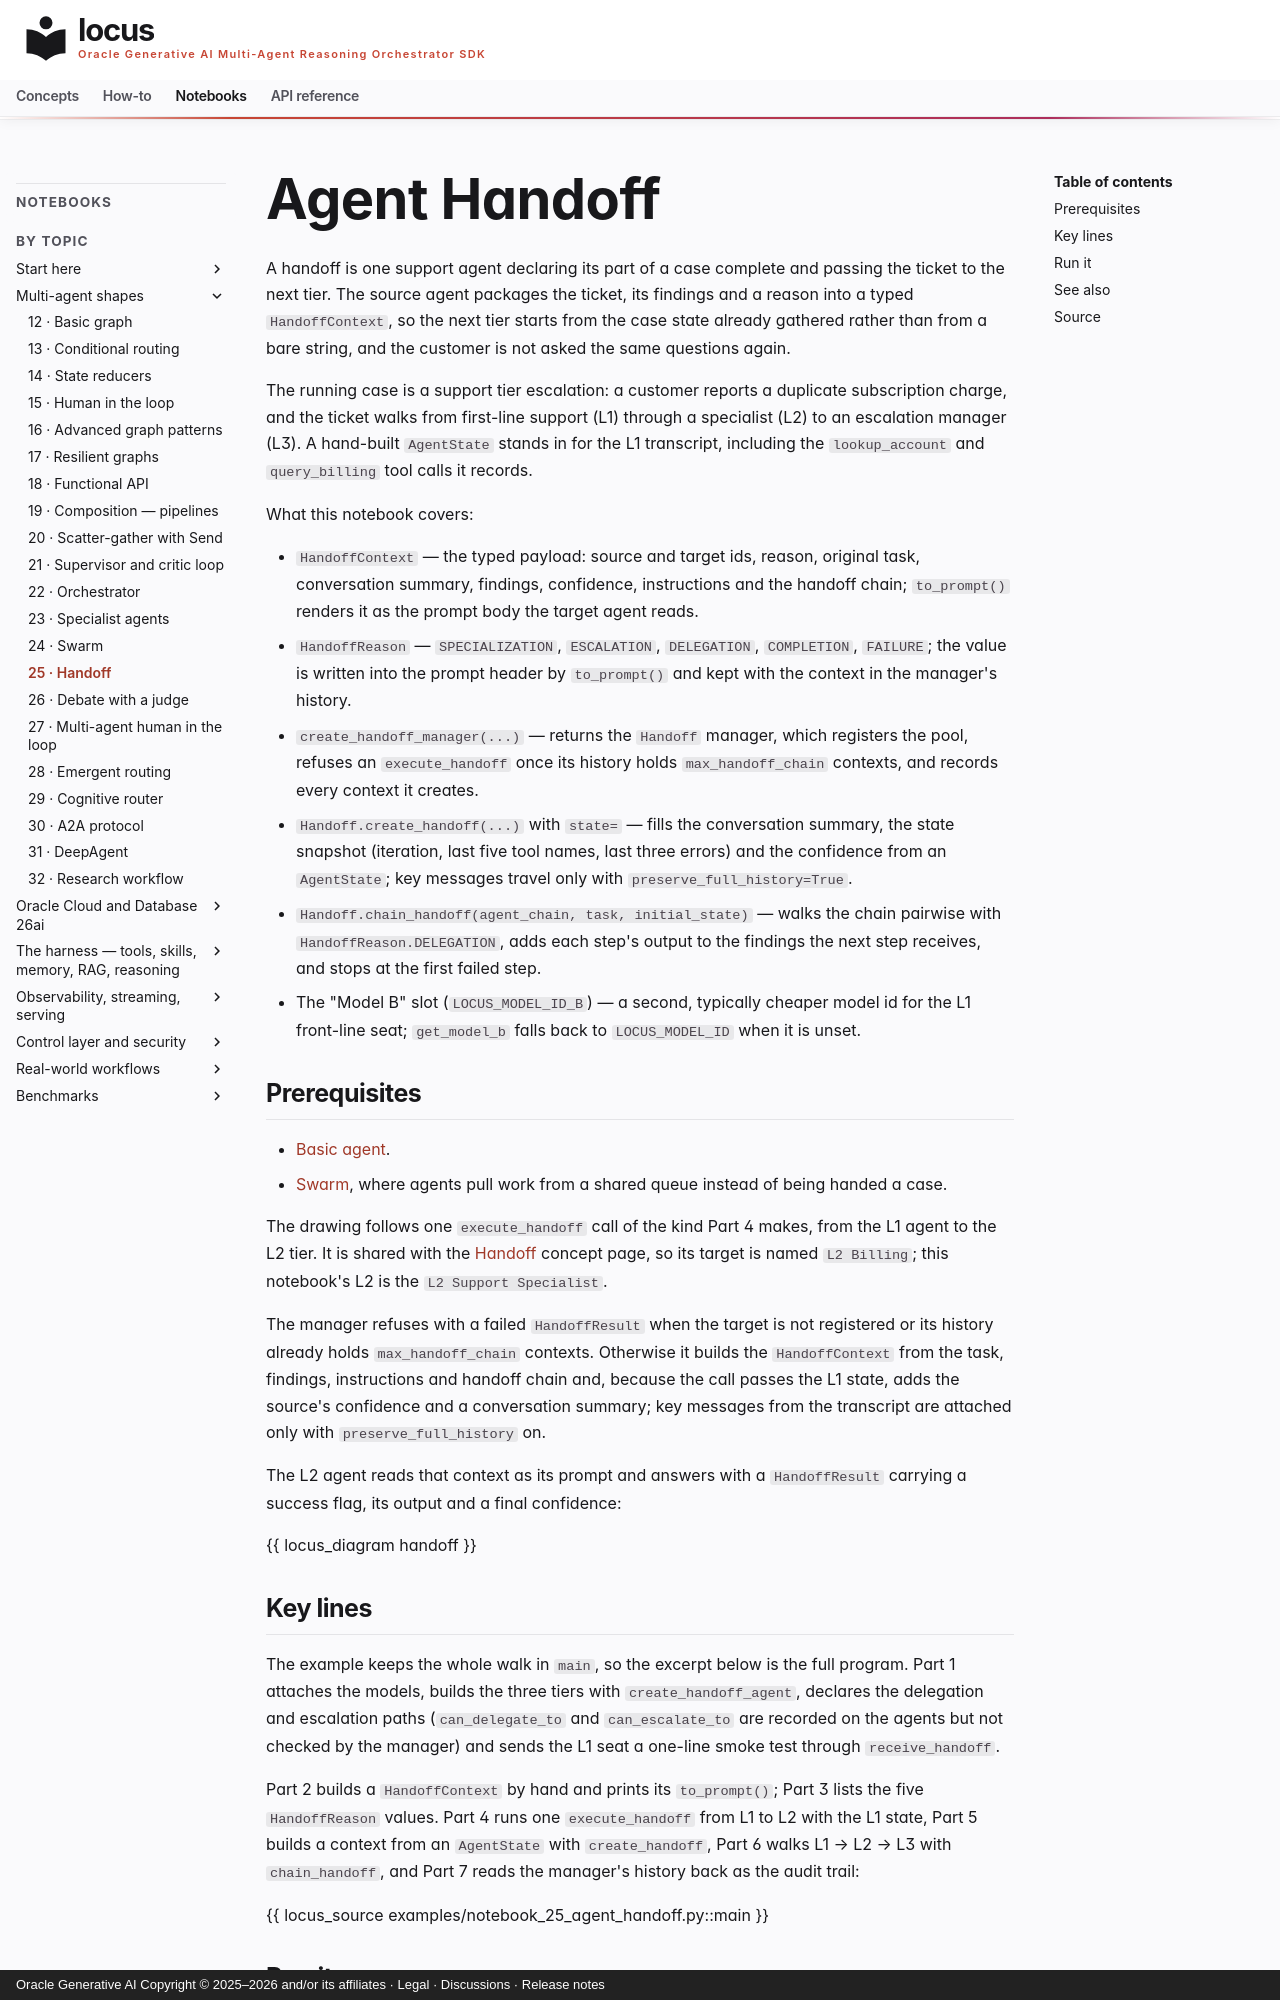

repository: oracle/locus · page: notebooks/notebook_25_agent_handoff/index.html · generator: mkdocs · copyright: Oracle Generative AI Copyright © 2025–2026 and/or its affiliates · Legal · Discussions · Release notes

# Agent Handoff

A handoff is one support agent declaring its part of a case complete and
passing the ticket to the next tier. The source agent packages the ticket,
its findings and a reason into a typed `HandoffContext`, so the next tier
starts from the case state already gathered rather than from a bare
string, and the customer is not asked the same questions again.

The running case is a support tier escalation: a customer reports a
duplicate subscription charge, and the ticket walks from first-line
support (L1) through a specialist (L2) to an escalation manager (L3). A
hand-built `AgentState` stands in for the L1 transcript, including the
`lookup_account` and `query_billing` tool calls it records.

What this notebook covers:

- `HandoffContext` — the typed payload: source and target ids, reason,
  original task, conversation summary, findings, confidence, instructions
  and the handoff chain; `to_prompt()` renders it as the prompt body the
  target agent reads.
- `HandoffReason` — `SPECIALIZATION`, `ESCALATION`, `DELEGATION`,
  `COMPLETION`, `FAILURE`; the value is written into the prompt header by
  `to_prompt()` and kept with the context in the manager's history.
- `create_handoff_manager(...)` — returns the `Handoff` manager, which
  registers the pool, refuses an `execute_handoff` once its history holds
  `max_handoff_chain` contexts, and records every context it creates.
- `Handoff.create_handoff(...)` with `state=` — fills the conversation
  summary, the state snapshot (iteration, last five tool names, last three
  errors) and the confidence from an `AgentState`; key messages travel
  only with `preserve_full_history=True`.
- `Handoff.chain_handoff(agent_chain, task, initial_state)` — walks the
  chain pairwise with `HandoffReason.DELEGATION`, adds each step's output
  to the findings the next step receives, and stops at the first failed
  step.
- The "Model B" slot (`LOCUS_MODEL_ID_B`) — a second, typically cheaper
  model id for the L1 front-line seat; `get_model_b` falls back to
  `LOCUS_MODEL_ID` when it is unset.

## Prerequisites

- [Basic agent](notebook_02_basic_agent.md).
- [Swarm](notebook_24_swarm_multiagent.md), where agents pull work from a
  shared queue instead of being handed a case.

The drawing follows one `execute_handoff` call of the kind Part 4 makes, from the L1 agent to the L2 tier. It is shared with the [Handoff](../concepts/multi-agent/handoff.md) concept page, so its target is named `L2 Billing`; this notebook's L2 is the `L2 Support Specialist`.

The manager refuses with a failed `HandoffResult` when the target is not registered or its history already holds `max_handoff_chain` contexts. Otherwise it builds the `HandoffContext` from the task, findings, instructions and handoff chain and, because the call passes the L1 state, adds the source's confidence and a conversation summary; key messages from the transcript are attached only with `preserve_full_history` on.

The L2 agent reads that context as its prompt and answers with a `HandoffResult` carrying a success flag, its output and a final confidence:

{{ locus_diagram handoff }}
